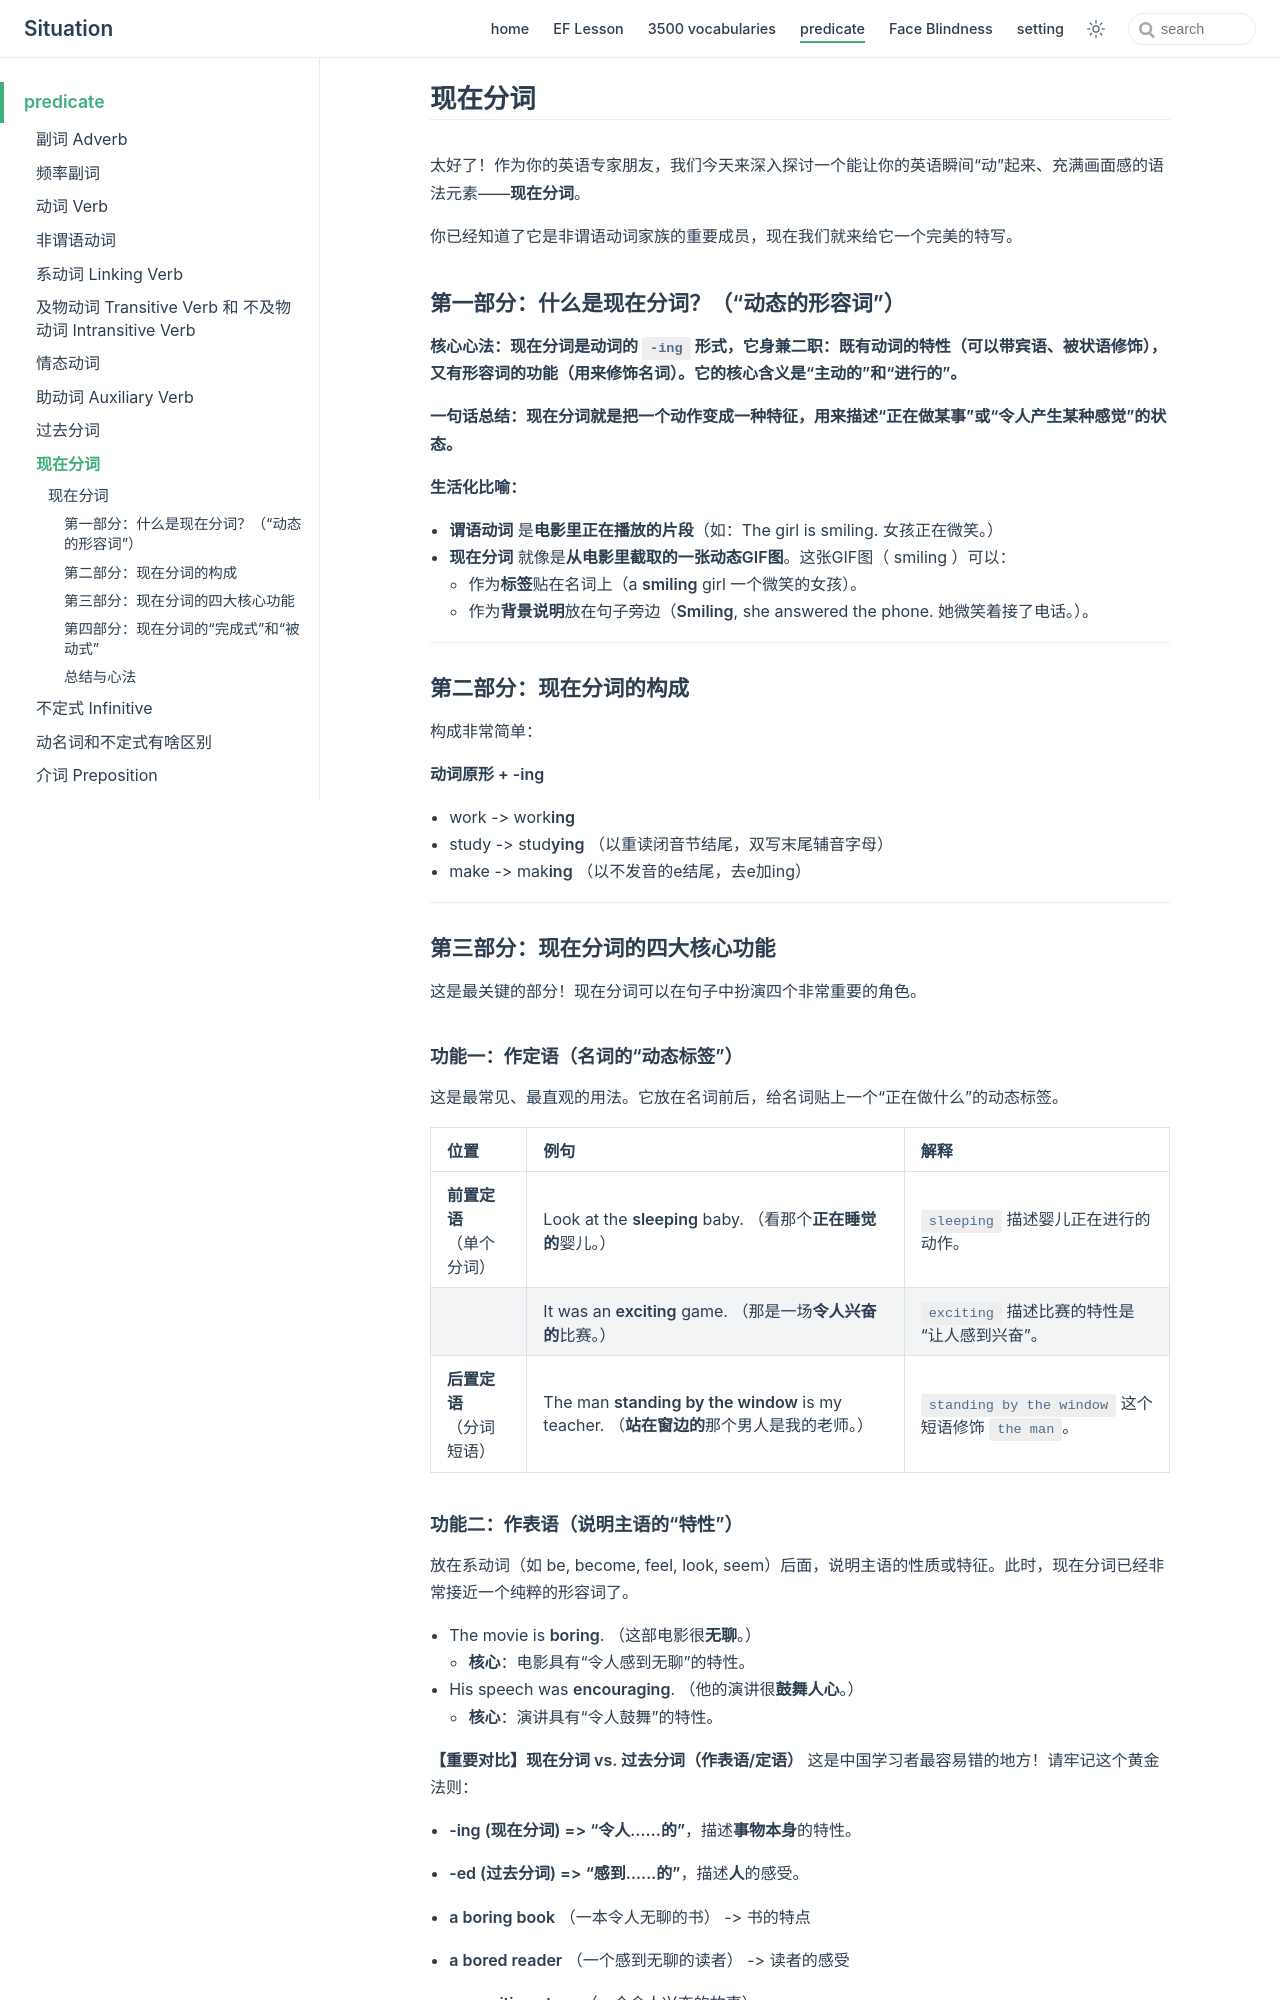

repository: zjl-coder/english · page: predicate/present_participle/index.html · generator: jekyll

## 现在分词

太好了！作为你的英语专家朋友，我们今天来深入探讨一个能让你的英语瞬间“动”起来、充满画面感的语法元素——**现在分词**。

你已经知道了它是非谓语动词家族的重要成员，现在我们就来给它一个完美的特写。

### **第一部分：什么是现在分词？（“动态的形容词”）**

**核心心法：现在分词是动词的 `-ing` 形式，它身兼二职：既有动词的特性（可以带宾语、被状语修饰），又有形容词的功能（用来修饰名词）。它的核心含义是“主动的”和“进行的”。**

**一句话总结：现在分词就是把一个动作变成一种特征，用来描述“正在做某事”或“令人产生某种感觉”的状态。**

**生活化比喻：**
- **谓语动词** 是**电影里正在播放的片段**（如：The girl is smiling. 女孩正在微笑。）
- **现在分词** 就像是**从电影里截取的一张动态GIF图**。这张GIF图（ smiling ）可以：
    - 作为**标签**贴在名词上（a **smiling** girl 一个微笑的女孩）。
    - 作为**背景说明**放在句子旁边（**Smiling**, she answered the phone. 她微笑着接了电话。）。

---

### **第二部分：现在分词的构成**

构成非常简单：

**动词原形 + -ing**

- work -> work**ing**
- study -> stud**ying** （以重读闭音节结尾，双写末尾辅音字母）
- make -> mak**ing** （以不发音的e结尾，去e加ing）

---

### **第三部分：现在分词的四大核心功能**

这是最关键的部分！现在分词可以在句子中扮演四个非常重要的角色。

#### **功能一：作定语（名词的“动态标签”）**

这是最常见、最直观的用法。它放在名词前后，给名词贴上一个“正在做什么”的动态标签。

| 位置 | 例句 | 解释 |
| :--- | :--- | :--- |
| **前置定语** <br>（单个分词） | Look at the **sleeping** baby. （看那个**正在睡觉的**婴儿。） | `sleeping` 描述婴儿正在进行的动作。 |
| | It was an **exciting** game. （那是一场**令人兴奋的**比赛。） | `exciting` 描述比赛的特性是“让人感到兴奋”。 |
| **后置定语** <br>（分词短语） | The man **standing by the window** is my teacher. （**站在窗边的**那个男人是我的老师。） | `standing by the window` 这个短语修饰 `the man`。 |

#### **功能二：作表语（说明主语的“特性”）**

放在系动词（如 be, become, feel, look, seem）后面，说明主语的性质或特征。此时，现在分词已经非常接近一个纯粹的形容词了。

- The movie is **boring**. （这部电影很**无聊**。）
    - **核心**：电影具有“令人感到无聊”的特性。
- His speech was **encouraging**. （他的演讲很**鼓舞人心**。）
    - **核心**：演讲具有“令人鼓舞”的特性。

**【重要对比】现在分词 vs. 过去分词（作表语/定语）**
这是中国学习者最容易错的地方！请牢记这个黄金法则：
- **-ing (现在分词) => “令人……的”**，描述**事物本身**的特性。
- **-ed (过去分词) => “感到……的”**，描述**人**的感受。

- **a boring book** （一本令人无聊的书） -> 书的特点
- **a bored reader** （一个感到无聊的读者） -> 读者的感受

- **an exciting story** （一个令人兴奋的故事）
- **an excited child** （一个感到兴奋的孩子）
